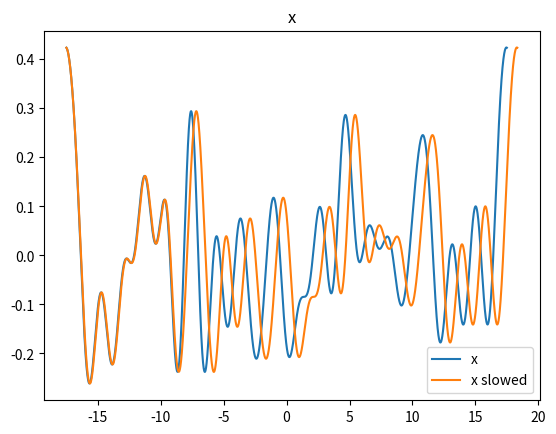
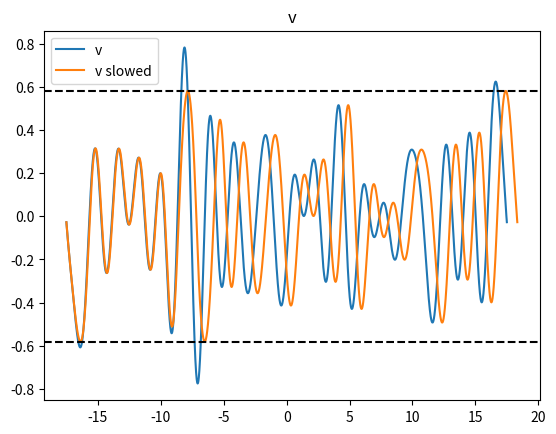
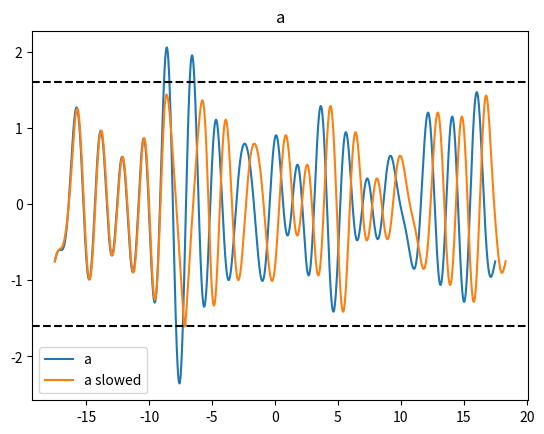

The script that saved these images, in order:
import numpy as np
import matplotlib.pyplot as plt
import scipy.signal
import scipy.interpolate
import time


def get_acc(x, dt, alpha=1.0):
    dt_slowed = alpha * dt
    v = np.diff(x) / dt_slowed
    a = np.diff(v) / dt_slowed[:-1]
    return a


def get_vel(x, dt, alpha=1.0):
    dt_slowed = alpha * dt
    v = np.diff(x) / dt_slowed
    return v


def enforce_thresholds_gaussian(
    x, t, v_max=None, a_max=None, agg="max", interp="quadratic", verbose=False
):
    assert agg in ["max", "add"]
    assert interp in ["linear", "quadratic", "cubic"]

    dt = np.diff(t)

    v = get_vel(x, dt)
    a = get_acc(x, dt)

    if agg == "max":

        def agg_fun(x1, x2):
            return np.maximum(x1, x2)

    else:

        def agg_fun(x1, x2):
            return x1 + x2

    # Compute slowing factor for velocity
    alpha_pre_v = np.zeros_like(dt)
    if v_max is not None:
        # Get all peaks
        is_above = np.abs(v) > v_max
        is_above = np.concatenate([[False], is_above, [False]])
        is_diff = np.diff(is_above * 1.0)
        starts = np.where(is_diff > 0.5)[0]
        ends = np.where(is_diff < -0.5)[0]

        t_starts = t[starts]
        t_ends = t[ends]
        t_lengths_v = t_ends - t_starts
        t_centers = (t_starts + t_ends) / 2.0
        alpha_max_v = np.ones_like(t_centers)
        for i_ext in range(alpha_max_v.shape[0]):
            max_v = np.max(np.abs(v[starts[i_ext] : ends[i_ext] + 1]))
            alpha_max_v[i_ext] = max_v / v_max

        # Add gaussian peaks
        for i_ext in range(alpha_max_v.shape[0]):
            sigma = t_lengths_v[i_ext] / 1.0
            mu = t_centers[i_ext]
            alpha_pre_v_local = np.exp(-((t[:-1] - mu) ** 2) / (2 * sigma**2)) * (
                alpha_max_v[i_ext] - 1.0
            )

            alpha_pre_v = agg_fun(alpha_pre_v, alpha_pre_v_local)

    # Compute slowing factor for acceleration
    alpha_pre_a = np.zeros_like(dt)
    if a_max is not None:
        # Get all peaks
        is_above = np.abs(a) > a_max
        is_above = np.concatenate([[False], is_above, [False]])
        is_diff = np.diff(is_above * 1.0)
        starts = np.where(is_diff > 0.5)[0]
        ends = np.where(is_diff < -0.5)[0]
        t_starts = t[starts]
        t_ends = t[ends]
        t_lengths_a = t_ends - t_starts
        t_centers = (t_starts + t_ends) / 2.0
        alpha_max_a = np.ones_like(t_centers)

        for i_ext in range(alpha_max_a.shape[0]):
            max_a = np.max(np.abs(a[starts[i_ext] : ends[i_ext] + 1]))
            alpha_max_a[i_ext] = np.sqrt(max_a / a_max)

        # Add gaussian peaks
        for i_ext in range(alpha_max_a.shape[0]):
            sigma = t_lengths_a[i_ext] / 1.0
            mu = t_centers[i_ext]
            alpha_pre_a_local = np.exp(-((t[:-1] - mu) ** 2) / (2 * sigma**2)) * (
                alpha_max_a[i_ext] - 1.0
            )
            alpha_pre_a = agg_fun(alpha_pre_a, alpha_pre_a_local)

    # Combine both
    alpha_both = np.maximum(alpha_pre_v, alpha_pre_a)
    alpha = alpha_both + 1.0

    # Compute new times and resample equidistantly
    sampling_rate = (t[-1] - t[0]) / (t.shape[0] - 1)
    dt_slowed = alpha * dt
    t_slowed = np.ones_like(t) * t[0]
    t_slowed[1:] += np.cumsum(dt_slowed)
    t_slowed_equi = np.linspace(
        t_slowed[0], t_slowed[-1], int((t_slowed[-1] - t_slowed[0]) / sampling_rate)
    )
    t_start = time.perf_counter()

    interp_fun = scipy.interpolate.interp1d(t_slowed, x, kind=interp)
    x_slowed_equi = interp_fun(t_slowed_equi)

    t_done = time.perf_counter()
    if verbose:
        print(f"Interpolation took {t_done - t_start:.3f} s")

    total_slowdown = np.mean(alpha)
    perc_added = (total_slowdown - 1.0) * 100.0
    if verbose:
        print(f"Total slowdown: {total_slowdown:.2f}x ({perc_added:.2f}%)")

    return x_slowed_equi, t_slowed_equi


if __name__ == "__main__":
    np.random.seed(1)

    L = 35.0
    N = int(1e5)
    m = 20
    t = np.linspace(-L / 2, L / 2, N)

    # Generate the random coefficients
    a_rand = np.random.normal(0, 1 / (2.0 * m + 1), m + 1)
    b_rand = np.random.normal(0, 1 / (2.0 * m + 1), m + 1)

    # Generate the path
    x = np.zeros_like(t)
    for i in range(1, m + 1):
        x += np.sqrt(2) * a_rand[i] * np.cos(2.0 * np.pi * i * t / L) + np.sqrt(
            2
        ) * b_rand[i] * np.sin(2.0 * np.pi * i * t / L)

    v = np.diff(x) / np.diff(t)
    a = np.diff(v) / np.diff(t[:-1])
    a_max = 2.0 * np.std(a)
    v_max = 2.0 * np.std(v)

    x_slowed, t_slowed = enforce_thresholds_gaussian(
        x, t, v_max=v_max, a_max=a_max, verbose=True
    )

    v_slowed = get_vel(x_slowed, np.diff(t_slowed))
    a_slowed = get_acc(x_slowed, np.diff(t_slowed))

    plt.figure()
    plt.plot(t, x, label="x")
    plt.plot(t_slowed, x_slowed, label="x slowed")
    plt.title("x")
    plt.legend()

    plt.figure()
    plt.plot(t[:-1], v, label="v")
    plt.plot(t_slowed[:-1], v_slowed, label="v slowed")
    plt.axhline(v_max, color="k", linestyle="--")
    plt.axhline(-v_max, color="k", linestyle="--")
    plt.title("v")
    plt.legend()

    plt.figure()
    plt.plot(t[:-2], a, label="a")
    plt.plot(t_slowed[:-2], a_slowed, label="a slowed")
    plt.axhline(a_max, color="k", linestyle="--")
    plt.axhline(-a_max, color="k", linestyle="--")
    plt.title("a")
    plt.legend()

    plt.show()
